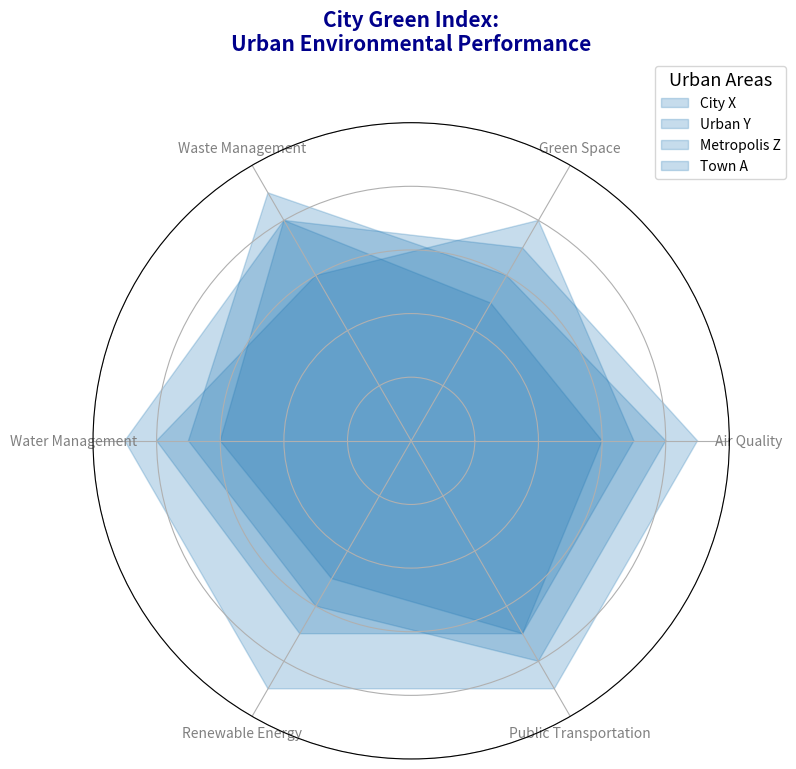

Python code for this plot:
import matplotlib.pyplot as plt
import numpy as np

def create_radar_chart(categories, data, title, single_color):
    num_vars = len(categories)
    angles = np.linspace(0, 2 * np.pi, num_vars, endpoint=False).tolist()
    angles += angles[:1]
    
    fig, ax = plt.subplots(figsize=(8, 8), subplot_kw=dict(polar=True))
    
    city_labels = ['City X', 'Urban Y', 'Metropolis Z', 'Town A']
    
    for city_data, city_label in zip(data, city_labels):
        values = city_data + city_data[:1]        
        ax.fill(angles, values, color=single_color, alpha=0.25, label=city_label)

    ax.set_xticks(angles[:-1])
    ax.set_xticklabels(categories, fontsize=10, color='gray')

    plt.title(title, size=15, color='darkblue', y=1.1, weight='bold', multialignment='center')
    plt.legend(loc='upper right', bbox_to_anchor=(1.1, 1.1), fontsize=10, title='Urban Areas', title_fontsize='13')
    ax.set_ylim(0, 10)
    ax.set_yticklabels([])
    plt.tight_layout()
    plt.show()

categories = ['Air Quality', 'Green Space', 'Waste Management', 
              'Water Management', 'Renewable Energy', 'Public Transportation']

data = [
    [8, 6, 9, 7, 6, 8],
    [7, 8, 6, 8, 7, 7],
    [9, 7, 8, 9, 9, 9],
    [6, 5, 8, 6, 5, 7]
]

single_color = '#1f77b4'  # Consistent single color for all data groups

create_radar_chart(categories, data, 
                   'City Green Index:\nUrban Environmental Performance', 
                   single_color)
